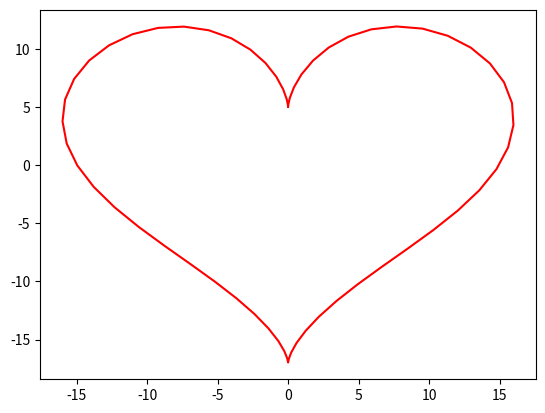

The script that saved this image:
# -*- coding: utf-8 -*-
"""
This program draws a heart using MatPlotLib.

You don't have to worry about how it does it, just make sure that it runs.
If it's successful, a heart will appear below the second code cell.
"""

import matplotlib.pyplot as plt
import numpy as np
from matplotlib.colors import ListedColormap, BoundaryNorm

cmap = ListedColormap(['r', 'g', 'b'])
norm = BoundaryNorm([-1, -0.5, 0.5, 1], cmap.N)

t = np.arange(0,2*np.pi, 0.1)
x = 16*np.sin(t)**3
y = 13*np.cos(t)-5*np.cos(2*t)-2*np.cos(3*t)-np.cos(4*t)

plt.plot(x,y, c='r')
plt.show()

